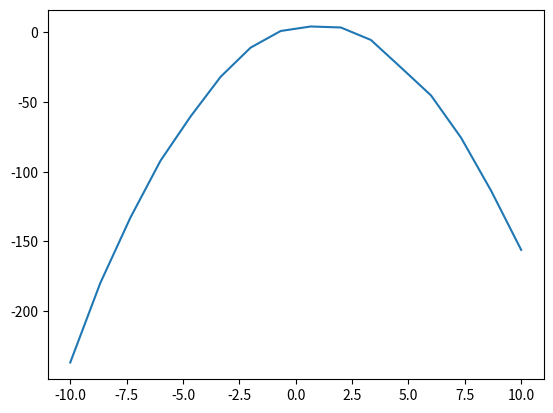
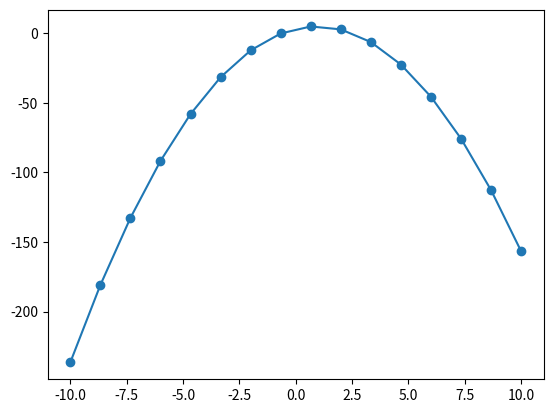
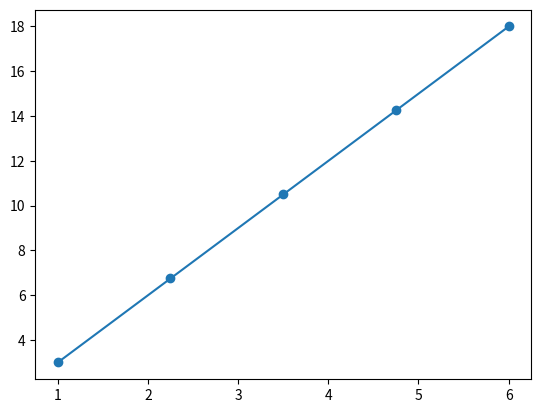

Here is the Python script that generated these plots, in order:
# -*- coding: utf-8 -*-
"""
Created on Thu Oct 26 16:19:52 2023

[redacted]
"""

import numpy as np
import matplotlib.pyplot as plt

def q1():
        
    A = np.zeros((4,4))
    b = np.zeros(4)
    
    x = np.array([-10.000000,
         -8.666667,
         -7.333333, 
         -6.000000, 
         -4.666667, 
         -3.333333, 
         -2.000000, 
         -0.666667,
         0.666667,
         2.000000, 
         3.333333, 
         4.666667, 
         6.000000, 
         7.333333, 
         8.666667, 
         10.000000])
    y = np.array([-236.858690,
         -179.783455,
         -132.915145,
         -92.106830,
         -60.370058,
         -31.857908,
         -10.878956,
         1.061574,
         4.291217,
         3.578033,
         -5.377525,
         -25.148321,
         -45.176053,
         -75.555361,
         -113.610130,
         -156.051823])

    for i in x:
        A[0,0] += i**0
        A[0,1] += i**1
        A[0,2] += i**2
        A[0,3] += i**3
        
        A[1,0] += i**1
        A[1,1] += i**2
        A[1,2] += i**3
        A[1,3] += i**4
        
        A[2,0] += i**2
        A[2,1] += i**3
        A[2,2] += i**4
        A[2,3] += i**5
        
        A[3,0] += i**3
        A[3,1] += i**4
        A[3,2] += i**5
        A[3,3] += i**6
    
    

    for i in range(16):
        b[0] += (x[i]**0)*y[i]
        b[1] += (x[i]**1)*y[i]
        b[2] += (x[i]**2)*y[i]
        b[3] += (x[i]**3*y[i])

    augA = np.copy(A)
    augb = np.copy(b)
    a = gaussJordanElimination(augA, augb, 4)
    print(a)        
    
    #plt.plot(x,y)
    #plt.scatter(x,y)   

    ymodel = a[0] + a[1]*x + a[2]*x**2 + a[3]*x**3
    
    plt.figure("Quadratic")
    plt.plot(x,y)
    
    plt.figure("Cubic")
    plt.plot(x,ymodel)
    plt.scatter(x, ymodel)

#gauss - Jordan elimination nxn
def gaussJordanElimination(augA,augb,n):
    
    for i in range(0,n):
        j = 0
        while j <= n-1:
            if j != i:
                m = augA[j,i]/augA[i,i]
                augA[j,0:n] = augA[j,0:n] - m*augA[i,0:n]
                augb[j] = augb[j] - m*augb[i]
            j+=1
            
    
    #reduction
    for i in range(0,n):
        augb[i] = augb[i] / augA[i,i]
        augA[i,i] = 1
    
    return augb

#q2
def lagrangeInterpolation(xinterpolate):
    
    x = np.array([1.0, 2.25, 3.5, 4.75, 6.0])
    
    y = np.array([3.0, 6.75, 10.5, 14.25, 18.0])
    
    total = 0    
    for i in range(len(y)):
        n = numerator(x, xinterpolate, i)
        d = denominator(x, i)
        if d != 0:
            total = total + ((n / d) * y[i])
        
    print("p(x) = ", total)
    
    plt.figure("lagrange")
    plt.scatter(x,y)
    plt.plot(x,y)
            
def numerator(x,xinterpolate,i):
    n = 1
    for counter in range(len(x)):
        if i != counter:
            n = n * (xinterpolate - x[counter])
    return n
            
def denominator(x,i):
    d = 1
    for counter in range(len(x)):
        if i != counter:
            d = d * (x[i]-x[counter])
    return d

def BilinearInterpolation(x,y):
    
    xi = np.array([6,12])
    yi = np.array([6,10])
    T = np.array([7,5,7,5])
    
    Fxy1 = ((xi[1]-x)/(xi[1]-xi[0]))*T[0]+((x-xi[0])/(xi[1]-xi[0]))*T[1]
    Fxy2 = ((xi[1]-x)/(xi[1]-xi[0]))*T[2]+((x-xi[0])/(xi[1]-xi[0]))*T[3]
    print(Fxy1)
    print(Fxy2)
    Fxy = ((yi[1]-y)/(yi[1]-yi[0]))*Fxy1+((y-yi[0])/(yi[1]-yi[0]))*Fxy2
    print("Bilenar Interpolation:",Fxy)
    
        

def main():
    q1()
    lagrangeInterpolation(1.7163714480302947)
    BilinearInterpolation(7.600000,6.400000)
    

if __name__ == "__main__":
    main()